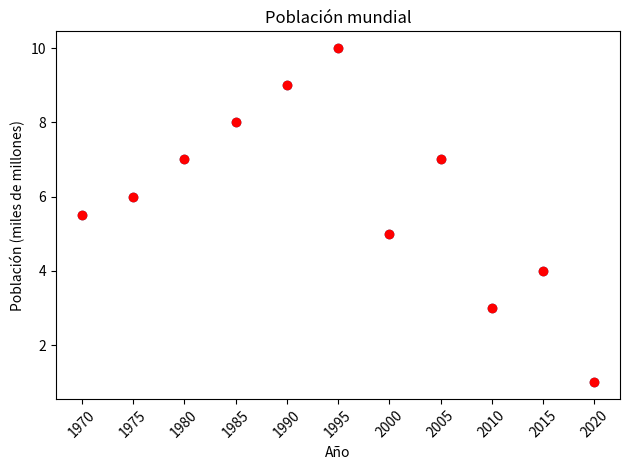

Recreate this plot in Python.
import matplotlib.pyplot as plt

año = [1970,1975,1980,1985,1990,1995,2000,2005,2010,2015,2020]
poblacion = [5.5,6,7,8,9,10,5,7,3,4,1]
plt.title("Población mundial")

plt.xlabel("Año")
plt.ylabel("Población (miles de millones)")
plt.xticks(año, rotation=45)
plt.scatter(año,poblacion)
plt.scatter(año, poblacion, c='red')
plt.tight_layout()
plt.show()
